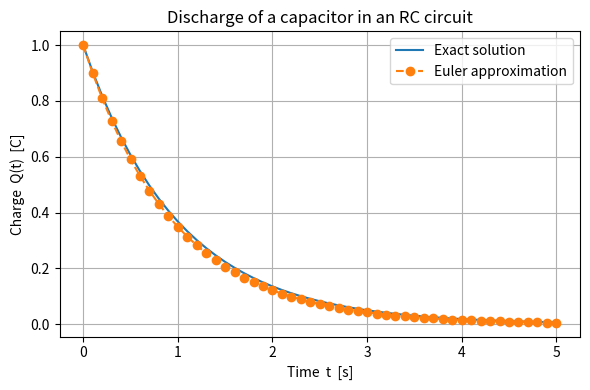

Here is the Python script that generated this plot:
import numpy as np
import matplotlib.pyplot as plt
import pandas as pd

Q0 = 1.0        
R  = 1.0         
C  = 1.0         
T_final = 5.0     
h = 0.1           

def dQ_dt(Q):
    return -Q / (R * C)

def Q_exact(t):
    return Q0 * np.exp(-t / (R * C))

t = np.arange(0.0, T_final + h, h)    
N = len(t)

Q_eul = np.empty(N)
Q_eul[0] = Q0

for n in range(1, N):
    Q_eul[n] = Q_eul[n-1] + h * dQ_dt(Q_eul[n-1])      
plt.figure(figsize=(6,4))
plt.plot(t, Q_exact(t),  label="Exact solution")
plt.plot(t, Q_eul, 'o--',label="Euler approximation")
plt.xlabel("Time  t  [s]")
plt.ylabel("Charge  Q(t)  [C]")
plt.title("Discharge of a capacitor in an RC circuit")
plt.grid(True); plt.legend(); plt.tight_layout()
plt.show()

df = pd.DataFrame({
    't (s)': t,
    'Q_exact': Q_exact(t),
    'Q_Euler': Q_eul,
    'abs error': np.abs(Q_exact(t) - Q_eul)
})
print(df.head(10))

print("\nMax absolute error on [0, {:.1f}] s  = {:.4e} C".format(T_final, df['abs error'].max()))
